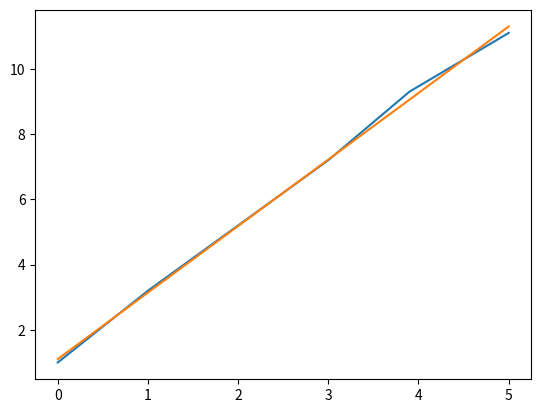

Write Python code to recreate this figure.
import numpy as np
from matplotlib import pyplot as plt

def main():
    x1 = 0.; y1 = 1.
    x2 = 1.; y2 = 3.2
    x3 = 1.9; y3 = 5.
    x4 = 3.; y4 = 7.2
    x5 = 3.9; y5 = 9.3
    x6 = 5.; y6 = 11.1
    A = np.matrix( [[1,x1],
                    [1,x2],
                    [1,x3],
                    [1,x4],
                    [1,x5],
                    [1,x6]
                    ])
    b = np.matrix([y1,y2,y3,y4,y5,y6]).T
    R = np.linalg.inv(A.T*A)*A.T*b
    print(R)
    X = [x1,x2,x3,x4,x5,x6]
    Y = [y1,y2,y3,y4,y5,y6]
    X1 = np.linspace(0,5,100)
    Y1 = np.array([X1 * R[1,0] + R[0,0]]).T
    plt.plot(X,Y)
    plt.plot(X1,Y1)
    plt.show()
    return

if __name__ == "__main__":
    main()
